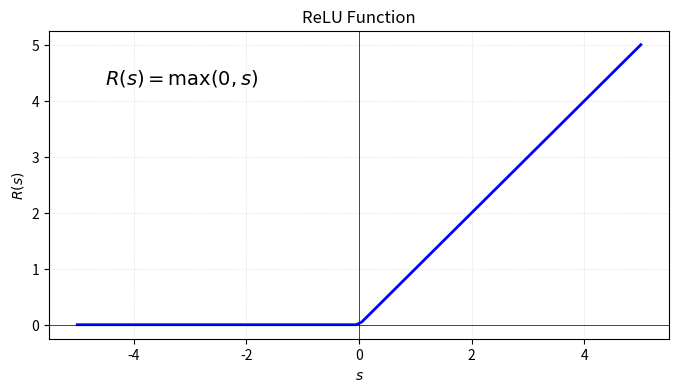

Write Python code to recreate this figure. (Note: this script raises an exception after producing the figure.)
import numpy as np
import matplotlib.pyplot as plt

# Define the ReLU function
def relu(x):
    return np.maximum(0, x)

# Define the Sigmoid function
def sigmoid(x):
    return 1 / (1 + np.exp(-x))

# Generate x values
x = np.linspace(-5, 5, 100)

# Calculate corresponding y values using ReLU and Sigmoid functions
y_relu = relu(x)
y_sigmoid = sigmoid(x)

# Plot the ReLU function
plt.figure(figsize=(8, 4))
plt.plot(x, y_relu, color='blue', label='ReLU Function',linewidth=2)
plt.title('ReLU Function')
plt.xlabel(r'$s$')
plt.ylabel(r'$R(s)$')
plt.axhline(0, color='black', linewidth=0.5)
plt.axvline(0, color='black', linewidth=0.5)
plt.grid(color='gray', linestyle='--', linewidth=0.5, alpha=0.2)
plt.text(-4.5, 4.3, r'$R(s) = \max(0, s)$', fontsize=14, color='black')
plt.savefig('relu_plot.png')  # Save the ReLU plot as a PNG file
plt.show()

# Plot the Sigmoid function
plt.figure(figsize=(8, 4))
plt.plot(x, y_sigmoid, label='Sigmoid Function', color='blue',linewidth=2)
plt.title('Sigmoid Function')
plt.xlabel(r'$s$')
plt.ylabel(r'$\sigma(s)$')
plt.axhline(0, color='black', linewidth=0.5)
plt.axvline(0, color='black', linewidth=0.5)
plt.grid(color='gray', linestyle='--', linewidth=0.5,alpha=0.2)
plt.text(-4.5, 0.87, r'$\sigma(s) = \frac{1}{1 + e^{-s}}$', fontsize=16, color='black')
# plt.text(-4.5, 0.4, r'$\sigma(s) = \begin{Bmatrix} 1, & \text{for } x \rightarrow + \infty\\ 0, & \text{for } x \rightarrow - \infty \end{Bmatrix}$', fontsize=16, color='black')
plt.text(-4.5, 0.4, r'$\sigma(s) = \left\{ \begin{array}{ll} 1, & \text{for } x \rightarrow + \infty\\ 0, & \text{for } x \rightarrow - \infty \end{array} \right.$', fontsize=16, color='black')

plt.savefig('sigmoid_plot.png')  # Save the Sigmoid plot as a PNG file
plt.show()
